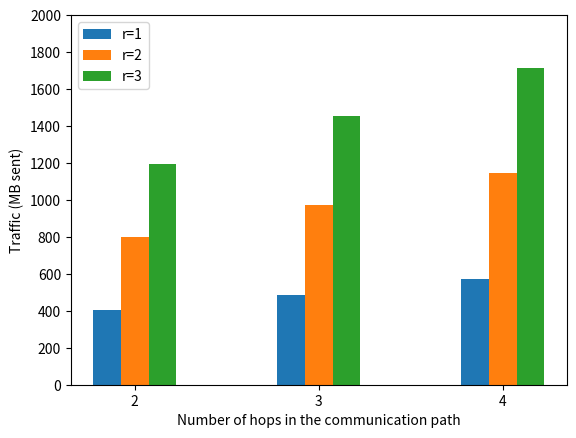

Write Python code to recreate this figure. (Note: this script raises an exception after producing the figure.)
import numpy as np
import matplotlib.pyplot as plt

def bytesto(bytes, to, bsize=1024):
    """convert bytes to megabytes, etc.
       sample code:
           print('mb= ' + str(bytesto(314575262000000, 'm')))
       sample output:
           mb= 300002347.946
    """

    a = {'k' : 1, 'm': 2, 'g' : 3, 't' : 4, 'p' : 5, 'e' : 6 }
    r = float(bytes)
    for i in range(a[to]):
        r = r / bsize
    return(r)

num_friends = 10
degree = 32768
prime_bitsize = 550

ct_size = bytesto(degree * prime_bitsize * 2 / 8, 'm')
enc_proof_size = 4.6
shift_proof_size = 9.3 #TODO update this

telescoping = [0,0,0]
forwarding = [0,0,0]

final_upload = prime_bitsize * degree * 2 / 8 #TODO add size of the multiplication proof here
final_upload = bytesto(final_upload , 'm')

##################### 2 hops ######################
establish_keys_src = 2001
establish_keys_node1 = 3441
establish_keys_node2 = 1757
establish_keys_dst = 298

telescoping[0] = num_friends*(establish_keys_src + establish_keys_node1 + establish_keys_node2 + establish_keys_dst)
telescoping[0] = bytesto(telescoping[0], 'm')


encryption_src = 1048774*(ct_size+enc_proof_size) + 8192
encryption_node1 = 1048710*ct_size + 8192
encryption_node2 = 1048646*ct_size + 8192

forwarding[0] = num_friends*(encryption_src + encryption_node1 + encryption_node2)

shift_src = 1048774*(ct_size+shift_proof_size) + 8192
shift_node1 = 1048710*ct_size + 8192
shift_node2 = 1048646*ct_size + 8192

forwarding[0] += num_friends*(shift_src + shift_node1 + shift_node2)
forwarding[0] = bytesto(forwarding[0], 'm')
#####################  ######################


##################### 3 hops ######################
establish_keys_src = 3123
establish_keys_node1 = 5641
establish_keys_node2 = 3591
establish_keys_node3 = 1799
establish_keys_dst = 304

telescoping[1] = num_friends*(establish_keys_src + establish_keys_node1 + establish_keys_node2 + establish_keys_node3 + establish_keys_dst)
telescoping[1] = bytesto(telescoping[1], 'm')


encryption_src = 1048838*(ct_size+enc_proof_size) + 8192
encryption_node1 = 1048774*ct_size + 8192
encryption_node2 = 1048710*ct_size + 8192
encryption_node3 = 1048646*ct_size + 8192

forwarding[1] = num_friends*(encryption_src + encryption_node1 + encryption_node2 + encryption_node3)

shift_src = 1048838*(ct_size+shift_proof_size) + 8192
shift_node1 = 1048774*ct_size + 8192
shift_node2 = 1048710*ct_size + 8192
shift_node3 = 1048646*ct_size + 8192

forwarding[1] += num_friends*(shift_src + shift_node1 + shift_node2 + shift_node3)
forwarding[1] = bytesto(forwarding[1], 'm')
#####################  ######################

##################### 4 hops ######################
establish_keys_src = 4235
establish_keys_node1 = 7947
establish_keys_node2 = 5641
establish_keys_node3 = 3591
establish_keys_node4 = 1799
establish_keys_dst = 304

telescoping[2] = num_friends*(establish_keys_src + establish_keys_node1 + establish_keys_node2 + establish_keys_node3 + establish_keys_node4 + establish_keys_dst)
telescoping[2] = bytesto(telescoping[2], 'm')


encryption_src = 1048902*(ct_size+enc_proof_size) + 8192
encryption_node1 = 1048838*ct_size + 8192
encryption_node2 = 1048774*ct_size + 8192
encryption_node3 = 1048710*ct_size + 8192
encryption_node4 = 1048646*ct_size + 8192

forwarding[2] = num_friends*(encryption_src + encryption_node1 + encryption_node2 + encryption_node3 + encryption_node4)

shift_src = 1048902*(ct_size+shift_proof_size) + 8192
shift_node1 = 1048838*ct_size + 8192
shift_node2 = 1048774*ct_size + 8192
shift_node3 = 1048710*ct_size + 8192
shift_node4 = 1048646*ct_size + 8192

forwarding[2] += num_friends*(shift_src + shift_node1 + shift_node2 + shift_node3 + shift_node4)
forwarding[2] = bytesto(forwarding[2], 'm')
#####################  ######################



N = 3

total = [telescoping[0] + forwarding[0], telescoping[1] + forwarding[1], telescoping[2] + forwarding[2]]

ind = np.arange(N)
width = 0.15
p1 = plt.bar(ind, [x + final_upload for x in total], width, color='tab:blue')
p2 = plt.bar(ind+width, [2*x + final_upload for x in total], width, color='tab:orange')
p3 = plt.bar(ind+2*width, [3*x + final_upload for x in total], width, color='tab:green')


plt.xlabel('Number of hops in the communication path')
plt.ylabel('Traffic (MB sent)')
# plt.title('Total number of bytes sent by a client on average')
plt.xticks(ind+width, ('2', '3','4'))
plt.yticks(np.arange(0, 2200, 200))

plt.legend((p1[0], p2[0], p3[0]), ('r=1', 'r=2', 'r=3'))
plt.savefig('../graphs/users/user_bandwidth.pdf', format='pdf')
